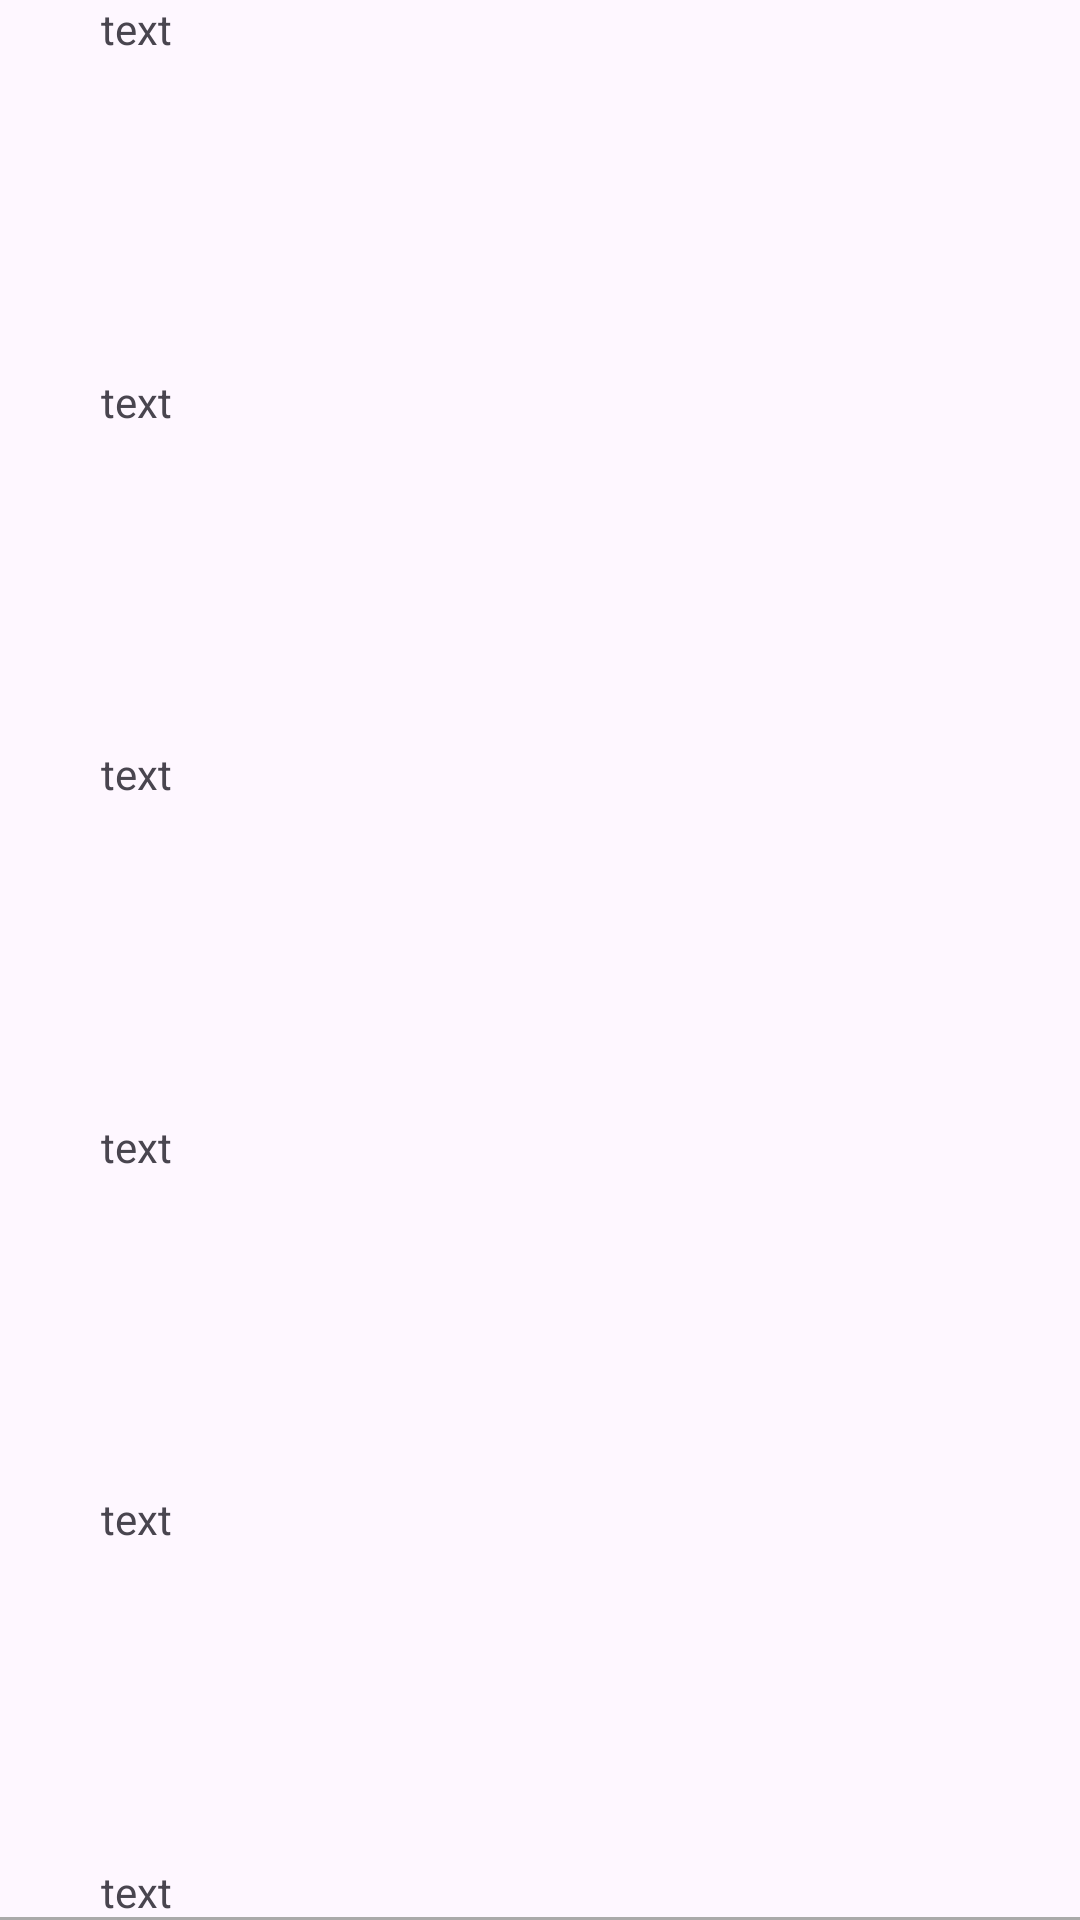

Android layout source for this screen:
<!-- AndroidManifest.xml: application theme Theme.CourseWork -->
<!-- res/layout/currency_pair_item.xml -->
<?xml version="1.0" encoding="utf-8"?>
<androidx.constraintlayout.widget.ConstraintLayout xmlns:android="http://schemas.android.com/apk/res/android"
    xmlns:app="http://schemas.android.com/apk/res-auto"
    android:layout_width="match_parent"
    android:layout_height="150sp"
    android:orientation="horizontal">

    <TextView
        android:id="@+id/cpBase"
        android:layout_width="wrap_content"
        android:layout_height="wrap_content"
        android:importantForAccessibility="no"
        android:text="@string/text_placeholder"
        android:textSize="@dimen/myTextSize"
        app:layout_constraintBottom_toBottomOf="parent"
        app:layout_constraintEnd_toEndOf="parent"
        app:layout_constraintHorizontal_bias="0.1"
        app:layout_constraintStart_toStartOf="parent"
        app:layout_constraintTop_toTopOf="parent"
        app:layout_constraintVertical_bias="0" />

    <TextView
        android:id="@+id/cpQuote"
        android:layout_width="wrap_content"
        android:layout_height="wrap_content"
        android:importantForAccessibility="no"
        android:text="@string/text_placeholder"
        android:textSize="@dimen/myTextSize"
        app:layout_constraintBottom_toBottomOf="parent"
        app:layout_constraintEnd_toEndOf="parent"
        app:layout_constraintHorizontal_bias="0.1"
        app:layout_constraintStart_toStartOf="parent"
        app:layout_constraintTop_toTopOf="parent"
        app:layout_constraintVertical_bias="0.2" />

    <TextView
        android:id="@+id/cpVolume"
        android:layout_width="wrap_content"
        android:layout_height="wrap_content"
        android:importantForAccessibility="no"
        android:text="@string/text_placeholder"
        android:textSize="@dimen/myTextSize"
        app:layout_constraintBottom_toBottomOf="parent"
        app:layout_constraintEnd_toEndOf="parent"
        app:layout_constraintHorizontal_bias="0.1"
        app:layout_constraintStart_toStartOf="parent"
        app:layout_constraintTop_toTopOf="parent"
        app:layout_constraintVertical_bias="0.4" />

    <TextView
        android:id="@+id/cpPrice"
        android:layout_width="wrap_content"
        android:layout_height="wrap_content"
        android:importantForAccessibility="no"
        android:text="@string/text_placeholder"
        android:textSize="@dimen/myTextSize"
        app:layout_constraintBottom_toBottomOf="parent"
        app:layout_constraintEnd_toEndOf="parent"
        app:layout_constraintHorizontal_bias="0.1"
        app:layout_constraintStart_toStartOf="parent"
        app:layout_constraintTop_toTopOf="parent"
        app:layout_constraintVertical_bias="0.6" />

    <TextView
        android:id="@+id/cpPriceUsd"
        android:layout_width="wrap_content"
        android:layout_height="wrap_content"
        android:importantForAccessibility="no"
        android:text="@string/text_placeholder"
        android:textSize="@dimen/myTextSize"
        app:layout_constraintBottom_toBottomOf="parent"
        app:layout_constraintEnd_toEndOf="parent"
        app:layout_constraintHorizontal_bias="0.1"
        app:layout_constraintStart_toStartOf="parent"
        app:layout_constraintTop_toTopOf="parent"
        app:layout_constraintVertical_bias="0.8" />

    <TextView
        android:id="@+id/cpTime"
        android:layout_width="wrap_content"
        android:layout_height="wrap_content"
        android:importantForAccessibility="no"
        android:text="@string/text_placeholder"
        android:textSize="@dimen/myTextSize"
        app:layout_constraintBottom_toBottomOf="parent"
        app:layout_constraintEnd_toEndOf="parent"
        app:layout_constraintHorizontal_bias="0.1"
        app:layout_constraintStart_toStartOf="parent"
        app:layout_constraintTop_toTopOf="parent"
        app:layout_constraintVertical_bias="1" />

    <View
        android:layout_width="match_parent"
        android:layout_height="1dp"
        android:background="@android:color/darker_gray"
        android:importantForAccessibility="no"
        app:layout_constraintBottom_toBottomOf="parent"
        app:layout_constraintEnd_toEndOf="parent"
        app:layout_constraintStart_toStartOf="parent"
        app:layout_constraintTop_toTopOf="parent"
        app:layout_constraintVertical_bias="1" />


</androidx.constraintlayout.widget.ConstraintLayout>
<!-- resources referenced by this layout -->
<resources>
  <string name="text_placeholder">text</string>
  <style name="Theme.CourseWork" parent="Base.Theme.CourseWork" />
  <style name="Base.Theme.CourseWork" parent="Theme.Material3.DayNight.NoActionBar" />
</resources>
